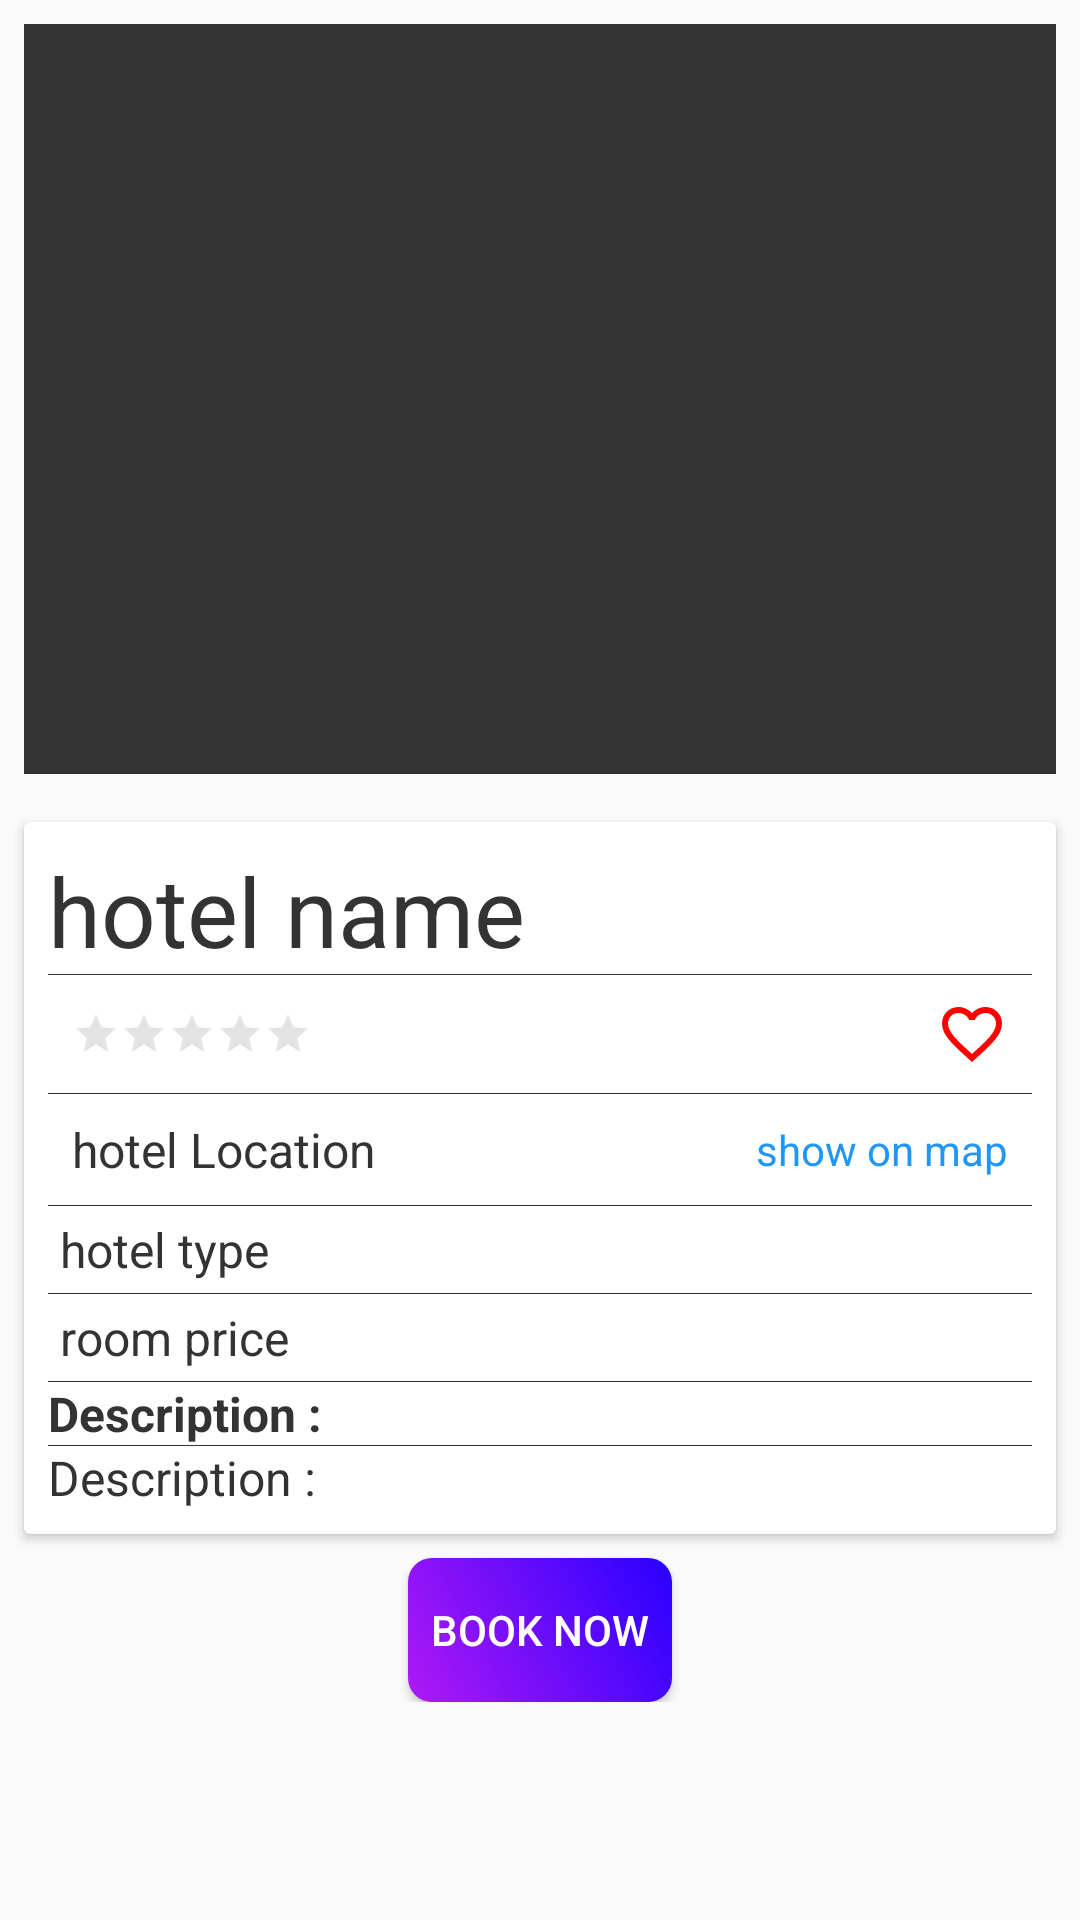

Here is an Android app screen rendered from its layout file. Give the layout XML and the strings, colors and styles it references.
<!-- AndroidManifest.xml: application theme AppTheme -->
<!-- res/layout/activity_details.xml -->
<?xml version="1.0" encoding="utf-8"?>
<ScrollView xmlns:android="http://schemas.android.com/apk/res/android"
    xmlns:app="http://schemas.android.com/apk/res-auto"
    xmlns:tools="http://schemas.android.com/tools"
    android:layout_width="match_parent"
    android:layout_height="match_parent"

    tools:context=".DetailsActivity">
<LinearLayout
    android:layout_width="match_parent"
    android:layout_height="match_parent"
    android:orientation="vertical">

    <ImageView
        android:id="@+id/hotel_img_details"
        android:layout_width="match_parent"
        android:layout_height="250dp"
        android:layout_margin="8dp"
        android:background="@color/colorPrimaryDark" />


    <android.support.v7.widget.CardView
        android:layout_width="match_parent"
        android:layout_height="match_parent"
        android:layout_margin="8dp"
        android:elevation="8dp">

        <LinearLayout
            android:layout_width="match_parent"
            android:layout_height="match_parent"
            android:divider="@color/colorPrimaryDark"
            android:orientation="vertical"
            android:padding="8dp"
            android:showDividers="middle">

            <TextView
                android:id="@+id/hotel_name_details"
                android:layout_width="wrap_content"
                android:layout_height="wrap_content"
                android:text="hotel name"
                android:textColor="@color/colorPrimaryDark"
                android:textSize="32sp" />

            <FrameLayout
                android:layout_width="match_parent"
                android:layout_height="wrap_content"
                android:padding="8dp">

                <RatingBar
                    android:id="@+id/hotel_rate_details"
                    style="?android:attr/ratingBarStyleSmall"
                    android:layout_width="wrap_content"
                    android:layout_height="wrap_content"
                    android:layout_gravity="left|center"
                    android:isIndicator="true"
                    android:numStars="5"
                    android:stepSize="0.5"
                    android:theme="@style/RatingBar" />

                <ImageButton
                    android:id="@+id/hotel_favorite_detailsBtn"
                    android:layout_width="wrap_content"
                    android:layout_height="wrap_content"
                    android:layout_gravity="right|center"
                    android:layout_marginLeft="8dp"
                    android:background="#00FFFFFF"
                    android:src="@drawable/heart_outline" />
            </FrameLayout>


            <FrameLayout
                android:layout_width="match_parent"
                android:layout_height="wrap_content"
                android:padding="8dp">

                <TextView
                    android:id="@+id/hotel_location_details"
                    android:layout_width="wrap_content"
                    android:layout_height="wrap_content"
                    android:text="hotel Location"
                    android:textColor="@color/colorPrimaryDark"
                    android:textSize="16sp" />

                <TextView
                    android:id="@+id/hotel_location_on_map_details"
                    android:layout_width="wrap_content"
                    android:layout_height="wrap_content"
                    android:layout_gravity="right|center"
                    android:layout_marginLeft="8dp"
                    android:background="@color/colorPrimary"
                    android:text="show on map"
                    android:textColor="#2196F3" />
            </FrameLayout>


            <TextView
                android:id="@+id/hotel_type_details"
                android:layout_width="wrap_content"
                android:layout_height="wrap_content"
                android:singleLine="true"
                android:text="hotel type"
                android:padding="4dp"
                android:textColor="@color/colorPrimaryDark"
                android:textSize="16sp" />

            <TextView
                android:id="@+id/hotel_price_details"
                android:layout_width="wrap_content"
                android:layout_height="wrap_content"
                android:singleLine="true"
                android:text="room price"
                android:padding="4dp"
                android:textColor="@color/colorPrimaryDark"
                android:textSize="16sp" />

            <TextView
                android:layout_width="wrap_content"
                android:layout_height="wrap_content"
                android:singleLine="true"
                android:text="Description : "
                android:textColor="@color/colorPrimaryDark"
                android:textSize="16sp"
                android:textStyle="bold" />

            <TextView
                android:id="@+id/hotel_description_details"
                android:layout_width="wrap_content"
                android:layout_height="wrap_content"
                android:text="Description : "
                android:textColor="@color/colorPrimaryDark"
                android:textSize="16sp" />
        </LinearLayout>
    </android.support.v7.widget.CardView>
    <Button
        android:id="@+id/book_btn"
        android:layout_width="wrap_content"
        android:layout_height="wrap_content"
        android:layout_gravity="center"
        android:text="Book now"
        android:textColor="@color/colorPrimary"
        android:background="@drawable/app_background"
        />
</LinearLayout>
</ScrollView>
<!-- resources referenced by this layout -->
<resources>
  <color name="colorPrimary">#fff</color>
  <color name="colorPrimaryDark">#333333</color>
  <!-- drawable app_background (drawable) -->
  <?xml version="1.0" encoding="utf-8"?>
  <shape xmlns:android="http://schemas.android.com/apk/res/android" android:shape="rectangle">
  <gradient android:startColor="@color/appcolor1" android:endColor="@color/appcolor2" android:angle="45"/>
      <corners android:radius="8dp"/>
  </shape>
  <!-- drawable heart_outline (drawable) -->
  <vector xmlns:android="http://schemas.android.com/apk/res/android"
      android:height="24dp"
      android:width="24dp"
      android:viewportWidth="24"
      android:viewportHeight="24">
      <path android:fillColor="#FF0000" android:pathData="M12.1,18.55L12,18.65L11.89,18.55C7.14,14.24 4,11.39 4,8.5C4,6.5 5.5,5 7.5,5C9.04,5 10.54,6 11.07,7.36H12.93C13.46,6 14.96,5 16.5,5C18.5,5 20,6.5 20,8.5C20,11.39 16.86,14.24 12.1,18.55M16.5,3C14.76,3 13.09,3.81 12,5.08C10.91,3.81 9.24,3 7.5,3C4.42,3 2,5.41 2,8.5C2,12.27 5.4,15.36 10.55,20.03L12,21.35L13.45,20.03C18.6,15.36 22,12.27 22,8.5C22,5.41 19.58,3 16.5,3Z" />
  </vector>
  <style name="RatingBar" parent="Theme.AppCompat">
          <item name="colorControlNormal">#A7A3A3</item>
          <item name="colorControlActivated">#FFC107</item>
      </style>
  <style name="AppTheme" parent="Theme.AppCompat.Light.NoActionBar">
          
          <item name="colorPrimary">@color/colorPrimary</item>
          <item name="colorPrimaryDark">@color/colorPrimaryDark</item>
          <item name="colorAccent">@color/colorAccent</item>
      </style>
  <color name="appcolor1">#AF19F5</color>
  <color name="appcolor2">#2800FF</color>
  <color name="colorAccent">#fff</color>
</resources>
